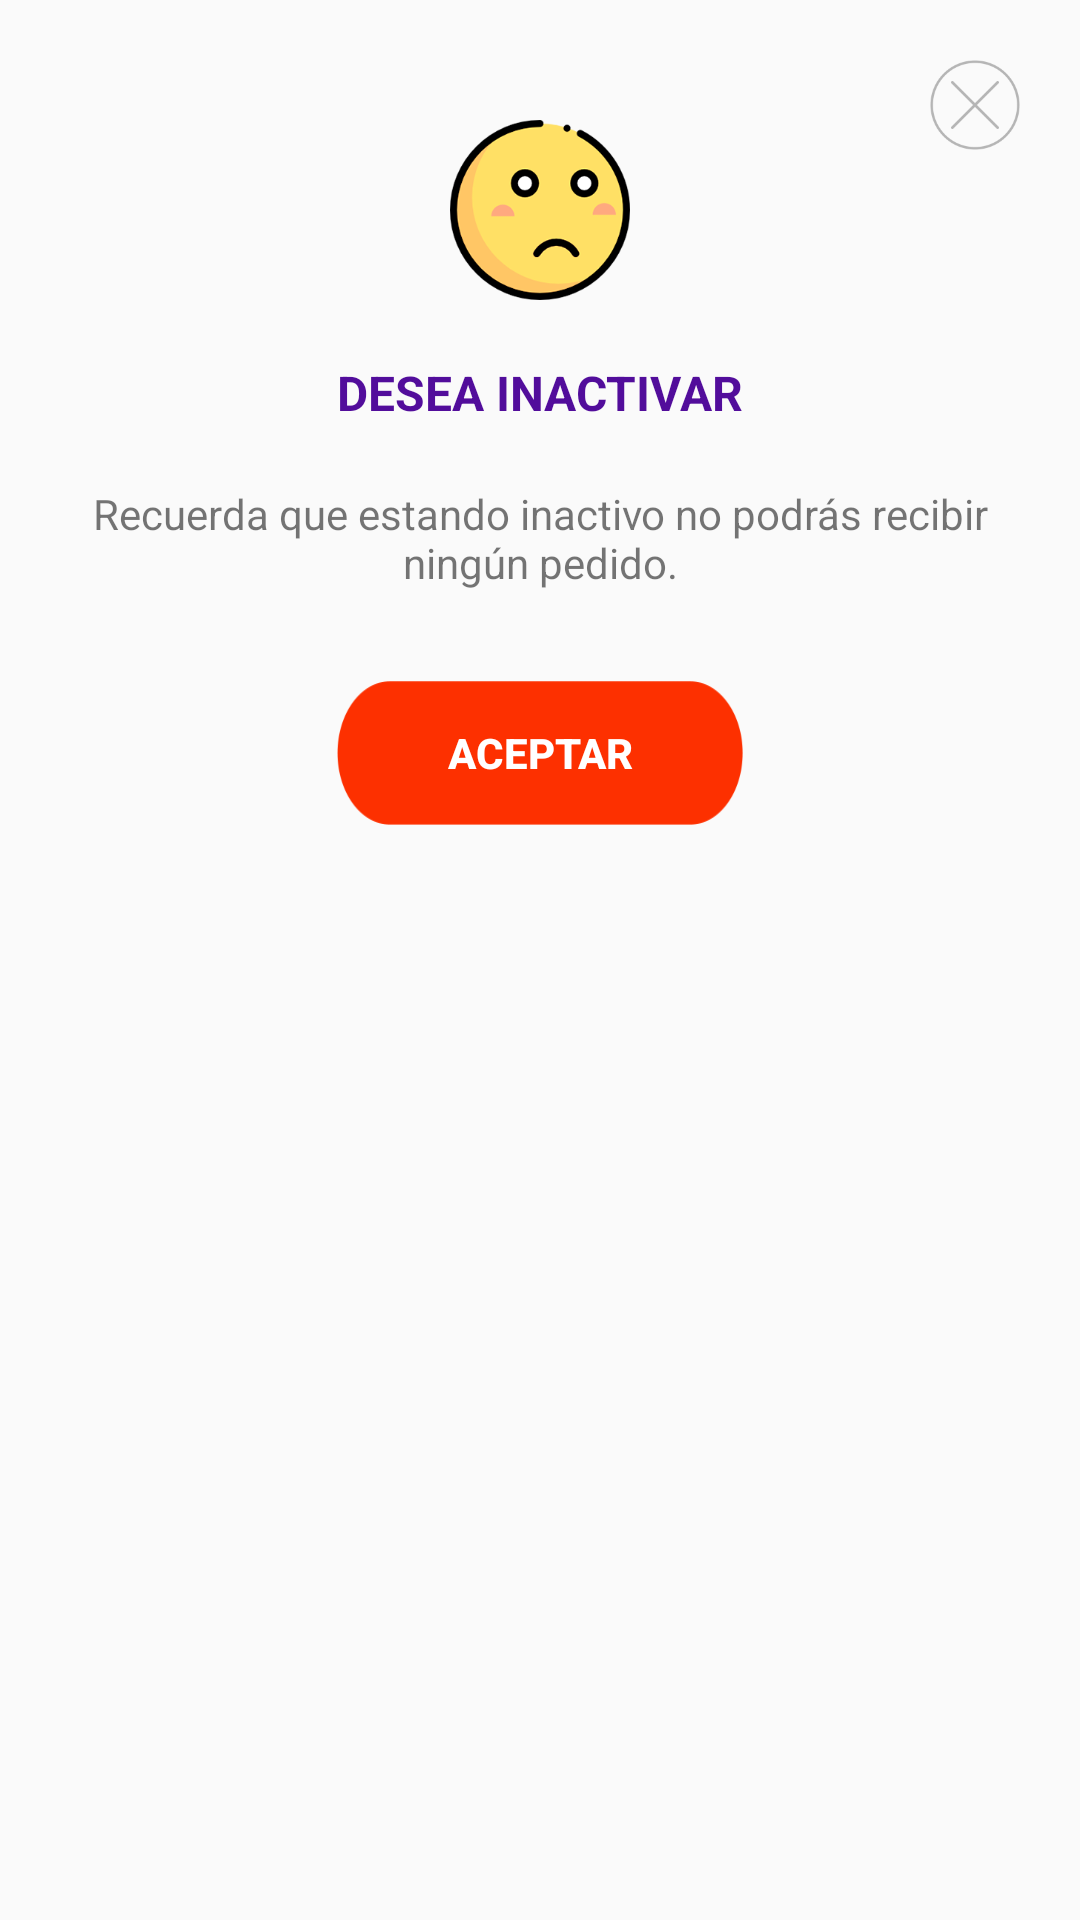

Layout XML and referenced resources for this Android screen:
<!-- AndroidManifest.xml: application theme AppTheme -->
<!-- res/layout/custom_alert_disable.xml -->
<?xml version="1.0" encoding="utf-8"?>
<RelativeLayout xmlns:android="http://schemas.android.com/apk/res/android"
    android:layout_width="match_parent"
    android:layout_height="match_parent"
    android:layout_margin="10dp"
    android:padding="20dp">

    <Button
        android:id="@+id/btn_close_alert_denied"
        android:layout_width="30dp"
        android:layout_height="30dp"
        android:layout_alignParentRight="true"
        android:background="@drawable/ic_close" />

    <ImageView
        android:id="@+id/iv_icon_sad"
        android:layout_width="60dp"
        android:layout_height="60dp"
        android:layout_centerHorizontal="true"
        android:layout_marginTop="20dp"
        android:background="@drawable/ic_sad" />

    <TextView
        android:id="@+id/tv_title_alert"
        android:layout_width="wrap_content"
        android:layout_height="wrap_content"
        android:layout_below="@+id/iv_icon_sad"
        android:layout_centerHorizontal="true"
        android:layout_marginTop="20dp"
        android:text="desea inactivar"
        android:textAllCaps="true"
        android:textColor="@color/colorPrimary"
        android:textSize="16sp"
        android:textStyle="bold" />

    <TextView
        android:id="@+id/tv_description_alert"
        android:layout_width="wrap_content"
        android:layout_height="wrap_content"
        android:layout_below="@+id/tv_title_alert"
        android:layout_centerHorizontal="true"
        android:layout_marginTop="20dp"
        android:text="Recuerda que estando inactivo no podrás recibir ningún pedido."
        android:textAlignment="center"
        android:textSize="14sp" />

    

    <Button
        android:id="@+id/btn_send_disable"
        android:layout_width="wrap_content"
        android:layout_height="wrap_content"
        android:layout_alignLeft="@+id/tv_title_alert"
        android:layout_alignRight="@+id/tv_title_alert"
        android:layout_below="@+id/tv_description_alert"
        android:layout_marginBottom="20dp"
        android:layout_marginTop="30dp"
        android:background="@drawable/btn_send"
        android:text="aceptar"
        android:textColor="@android:color/white"
        android:textStyle="bold" />

</RelativeLayout>
<!-- resources referenced by this layout -->
<resources>
  <color name="colorPrimary">#520d9b</color>
  <!-- drawable btn_send: png bitmap (drawable-hdpi, 2178 bytes) -->
  <!-- drawable ic_close: png bitmap (drawable-hdpi, 2685 bytes) -->
  <!-- drawable ic_sad: png bitmap (drawable-hdpi, 10197 bytes) -->
  <string name="str_order_denied">Escribe tus motivos...</string>
  <style name="AppTheme" parent="Theme.AppCompat.Light.NoActionBar">
          
          <item name="colorPrimary">@color/colorPrimary</item>
          <item name="colorPrimaryDark">@color/colorPrimaryDark</item>
          <item name="colorAccent">@color/colorAccent</item>
      </style>
  <color name="colorPrimaryDark">#3c007b</color>
  <color name="colorAccent">#FF3C00</color>
</resources>
